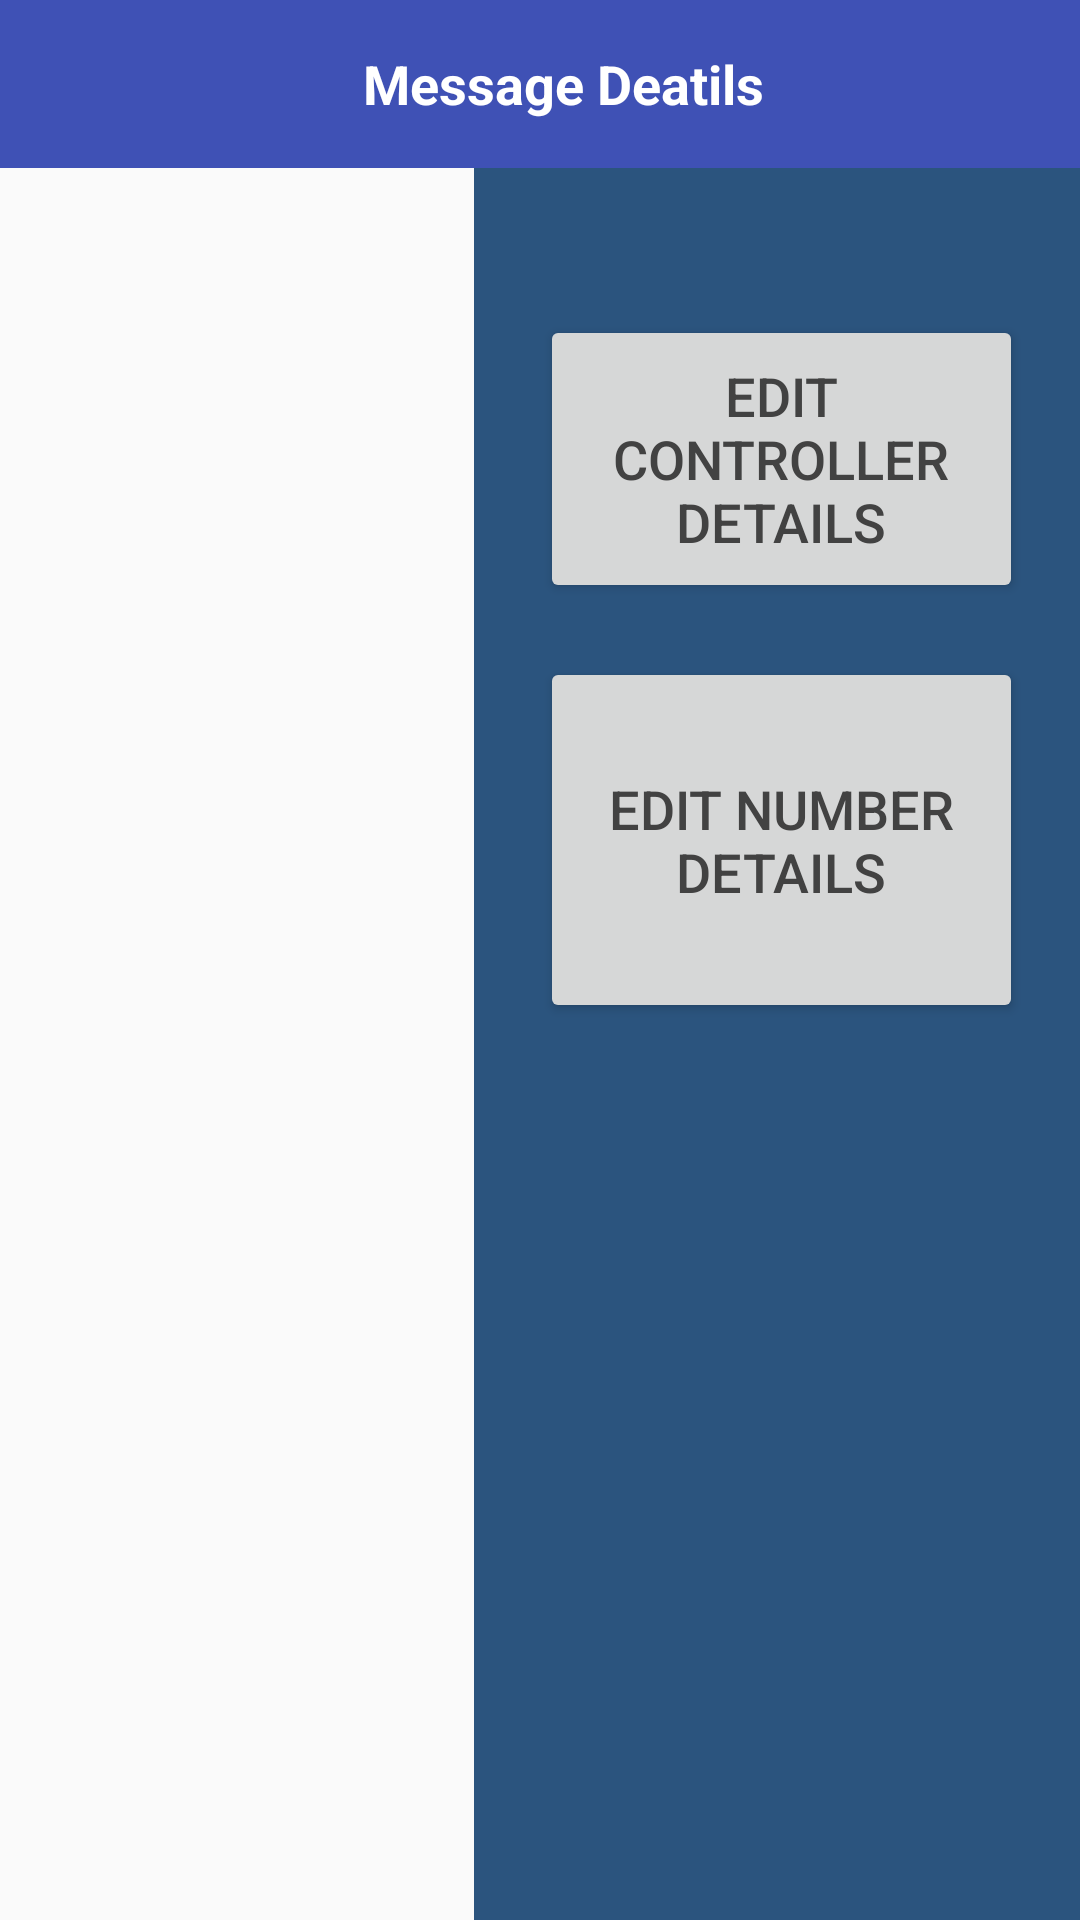

Write the Android layout XML for this screen, with the resource values it uses.
<!-- AndroidManifest.xml: application theme CustomTheme -->
<!-- res/layout/menu_screen.xml -->
<?xml version="1.0" encoding="utf-8"?>

<RelativeLayout xmlns:android="http://schemas.android.com/apk/res/android"
    xmlns:app="http://schemas.android.com/apk/res-auto"
    xmlns:tools="http://schemas.android.com/tools"
    android:layout_width="match_parent"
    android:layout_height="match_parent"
    android:fitsSystemWindows="true"
    tools:context="com.stlight.Activity.MenuScreen"
    >

    <include
        android:id="@+id/toolbar_device_config"
        layout="@layout/toolbar_layout"
        android:layout_width="match_parent"
        android:layout_height="wrap_content"
        android:layout_alignParentStart="true"
        android:layout_alignParentTop="true"
        android:layout_alignParentLeft="true" />

    <ImageView
        android:id="@+id/imageView"
        android:layout_width="202dp"
        android:layout_height="match_parent"
        android:layout_alignParentBottom="false"
        android:layout_alignParentEnd="true"
        android:layout_alignParentRight="false"
        android:layout_below="@id/toolbar_device_config"
        app:srcCompat="@color/blue_joy" />

    <Button
        android:id="@+id/Numberprofiler"
        android:layout_width="161dp"
        android:layout_height="122dp"
        android:layout_alignLeft="@+id/controllerprofiler"
        android:layout_alignParentTop="true"
        android:layout_alignStart="@+id/controllerprofiler"
        android:layout_marginTop="219dp"
        android:onClick="onClick"
        android:text="Edit Number Details"
        android:textColor="@color/cardview_dark_background"
        android:textSize="18sp" />

    <Button
        android:id="@+id/controllerprofiler"
        android:layout_width="161dp"
        android:layout_height="96dp"
        android:layout_alignParentEnd="true"
        android:layout_alignParentRight="true"
        android:layout_alignParentTop="true"
        android:layout_marginEnd="19dp"
        android:layout_marginRight="19dp"
        android:layout_marginTop="105dp"
        android:onClick="onClick"
        android:text="Edit Controller Details"
        android:textColor="@color/cardview_dark_background"
        android:textSize="18sp" />

</RelativeLayout>
<!-- res/layout/toolbar_layout.xml (included above) -->
<?xml version="1.0" encoding="utf-8"?>

<android.support.v7.widget.Toolbar xmlns:android="http://schemas.android.com/apk/res/android"
    xmlns:tools="http://schemas.android.com/tools"
    android:id="@+id/toolbar"
    android:layout_width="match_parent"
    android:layout_height="?attr/actionBarSize"
    android:background="@color/colorPrimary"
   >

    <RelativeLayout
        android:layout_width="match_parent"
        android:layout_height="wrap_content">

        <ImageView
            android:id="@+id/toolbar_image"
            android:layout_width="wrap_content"
            android:layout_height="wrap_content"
            android:layout_alignParentRight="true"
            android:layout_centerVertical="true"
            android:src="@drawable/ic_settings_white_24dp"
            android:padding="8dp" />
        <ImageView
            android:id="@+id/filter_image"
            android:layout_width="wrap_content"
            android:layout_height="wrap_content"
            android:layout_toLeftOf="@+id/toolbar_image"
            android:layout_centerVertical="true"
            android:src="@drawable/ic_settings_white_24dp"
            android:padding="8dp"
            android:visibility="gone"/>

        <TextView
            android:id="@+id/toolbar_title"
            android:layout_width="wrap_content"
            android:layout_height="wrap_content"
            android:layout_centerInParent="true"
            android:textColor="@android:color/white"
            android:text="Message Deatils"
            android:textStyle="bold"
            android:textSize="18dp"/>

    </RelativeLayout>
</android.support.v7.widget.Toolbar>
<!-- resources referenced by this layout -->
<resources>
  <color name="blue_joy">#2B547E</color>
  <color name="colorPrimary">#3F51B5</color>
  <style name="CustomTheme" parent="Theme.AppCompat.Light.NoActionBar">
          <item name="contentInsetStart">0dp</item>
          <item name="contentInsetEnd">0dp</item>
          <item name="android:statusBarColor" tools:targetApi="lollipop">@color/colorPrimaryDark
          </item>
      </style>
  <color name="colorPrimaryDark">#303F9F</color>
</resources>
